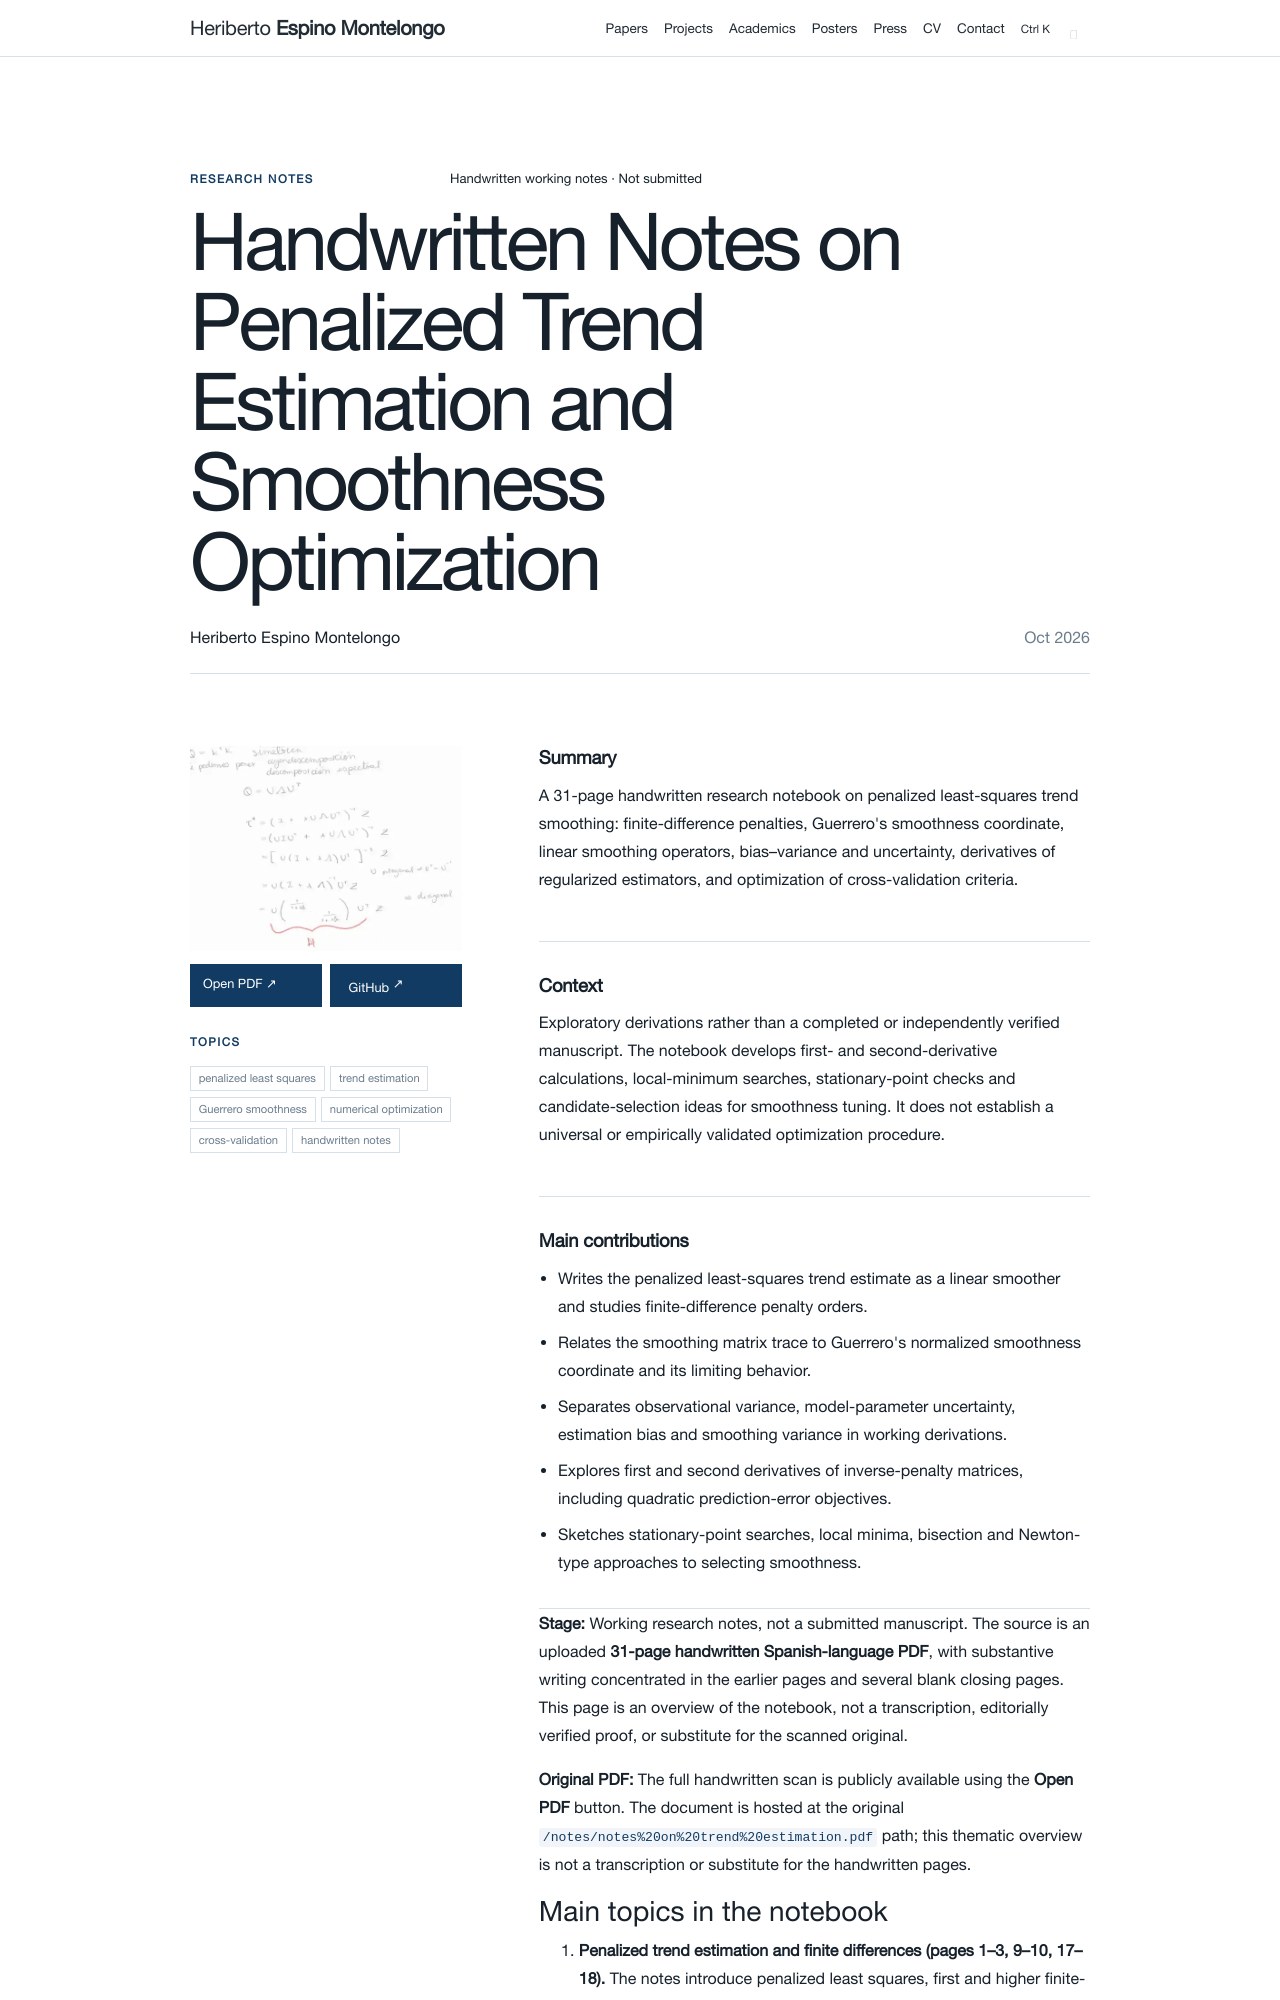

repository: heri-espino/heri-espino.github.io · page: papers/handwritten-trend-estimation-notes.html · generator: jekyll

---
layout: portfolio-item
permalink: /papers/handwritten-trend-estimation-notes.html
portfolio_type: paper
archive_group: research_notes
importance: 65
card_kind: "Research notes"
title: "Handwritten Notes on Penalized Trend Estimation and Smoothness Optimization"
card_title: "Notes on Trend Estimation: Penalized Least Squares and Smoothness Optimization"
label: "Research Notes"
status: "Handwritten working notes · Not submitted"
display_date: "Oct 2026"
authors: "Heriberto Espino Montelongo"
summary: "A 31-page handwritten research notebook on penalized least-squares trend smoothing: finite-difference penalties, Guerrero's smoothness coordinate, linear smoothing operators, bias–variance and uncertainty, derivatives of regularized estimators, and optimization of cross-validation criteria."
framing: "Exploratory derivations rather than a completed or independently verified manuscript. The notebook develops first- and second-derivative calculations, local-minimum searches, stationary-point checks and candidate-selection ideas for smoothness tuning. It does not establish a universal or empirically validated optimization procedure."
tags: ["penalized least squares", "trend estimation", "Guerrero smoothness", "numerical optimization", "cross-validation", "handwritten notes"]
image: /assets/img/portfolio/handwritten-trend-first-page.webp
image_alt: "First page of the 31-page handwritten trend-estimation notebook"
detail_image: /assets/img/portfolio/handwritten-trend-spectral-preview.webp
detail_image_alt: "Handwritten eigendecomposition and spectral expression for the penalized trend smoother"
pdf: /notes/notes%20on%20trend%20estimation.pdf
pdf_new_tab: true
github: https://github.com/heri-espino/Trend-Estimation
contributions:
  - "Writes the penalized least-squares trend estimate as a linear smoother and studies finite-difference penalty orders."
  - "Relates the smoothing matrix trace to Guerrero's normalized smoothness coordinate and its limiting behavior."
  - "Separates observational variance, model-parameter uncertainty, estimation bias and smoothing variance in working derivations."
  - "Explores first and second derivatives of inverse-penalty matrices, including quadratic prediction-error objectives."
  - "Sketches stationary-point searches, local minima, bisection and Newton-type approaches to selecting smoothness."
---

**Stage:** Working research notes, not a submitted manuscript. The source is an uploaded **31-page handwritten Spanish-language PDF**, with substantive writing concentrated in the earlier pages and several blank closing pages. This page is an overview of the notebook, not a transcription, editorially verified proof, or substitute for the scanned original.

**Original PDF:** The full handwritten scan is publicly available using the **Open PDF** button. The document is hosted at the original `/notes/notes%20on%20trend%20estimation.pdf` path; this thematic overview is not a transcription or substitute for the handwritten pages.
